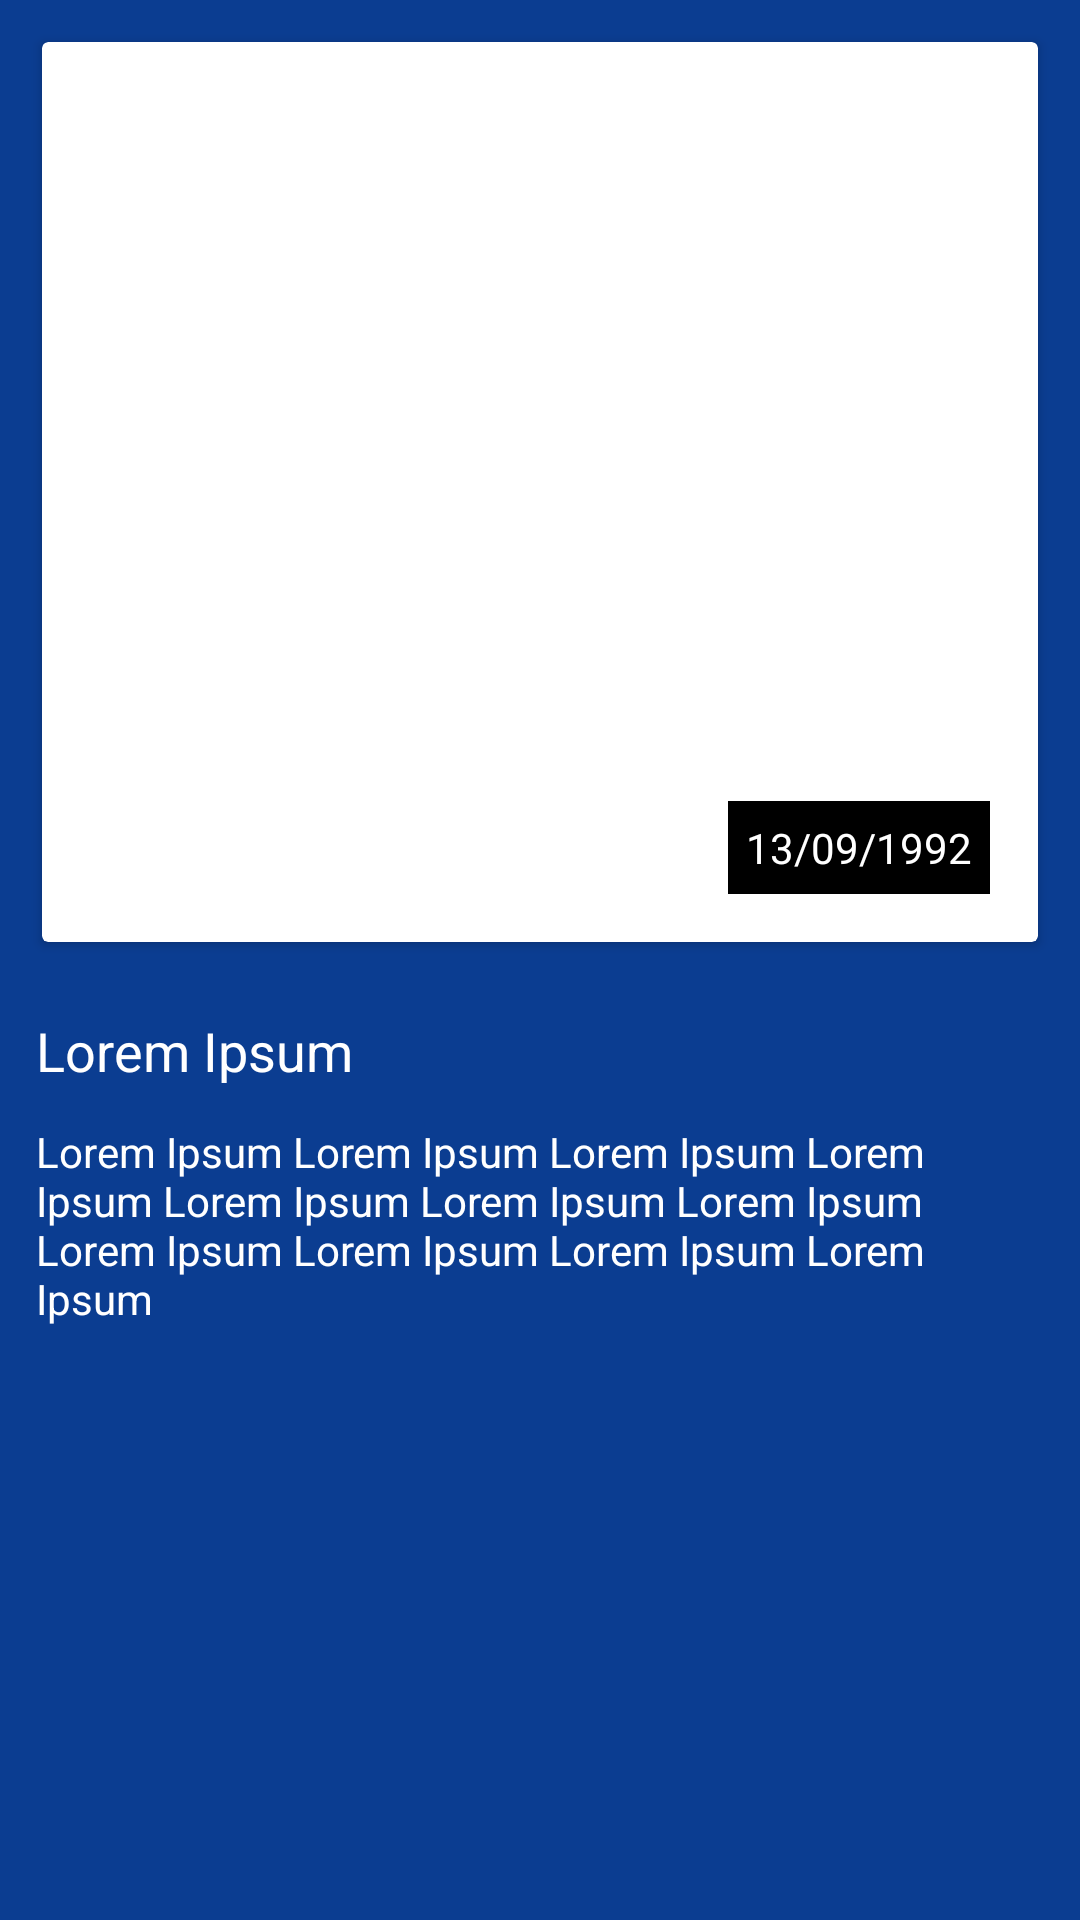

Android layout source for this screen:
<!-- AndroidManifest.xml: activity theme AppTheme.Splash -->
<!-- res/layout/activity_details.xml -->
<?xml version="1.0" encoding="utf-8"?>
<androidx.core.widget.NestedScrollView xmlns:android="http://schemas.android.com/apk/res/android"
    xmlns:app="http://schemas.android.com/apk/res-auto"
    xmlns:tools="http://schemas.android.com/tools"
    android:layout_width="match_parent"
    android:layout_height="match_parent"
    android:background="@color/ColorNasa">

    <androidx.constraintlayout.widget.ConstraintLayout
        android:layout_width="match_parent"
        android:layout_height="match_parent">

        <include
            android:id="@+id/image_description"
            layout="@layout/include_card_image_description"
            android:layout_width="@dimen/match_constraints"
            android:layout_height="wrap_content"
            android:layout_margin="@dimen/x_small_size"
            app:layout_constraintEnd_toEndOf="parent"
            app:layout_constraintStart_toStartOf="parent"
            app:layout_constraintTop_toTopOf="parent" />

        <include
            layout="@layout/include_description"
            android:layout_width="@dimen/match_constraints"
            android:layout_height="wrap_content"
            android:layout_margin="@dimen/small_margin"
            app:layout_constraintEnd_toEndOf="parent"
            app:layout_constraintStart_toStartOf="parent"
            app:layout_constraintTop_toBottomOf="@+id/image_description" />

    </androidx.constraintlayout.widget.ConstraintLayout>


</androidx.core.widget.NestedScrollView>
<!-- res/layout/include_card_image_description.xml (included above) -->
<?xml version="1.0" encoding="utf-8"?>
<androidx.cardview.widget.CardView xmlns:android="http://schemas.android.com/apk/res/android"
    xmlns:app="http://schemas.android.com/apk/res-auto"
    xmlns:tools="http://schemas.android.com/tools"
    android:id="@+id/container"
    android:layout_width="match_parent"
    android:layout_height="wrap_content"
    android:elevation="@dimen/default_margin">

    <androidx.constraintlayout.widget.ConstraintLayout
        android:layout_width="match_parent"
        android:layout_height="match_parent"
        android:background="@drawable/shape_imagem_apod_card">

        <androidx.appcompat.widget.AppCompatImageView
            android:id="@+id/image_apod_description"
            android:layout_width="match_parent"
            android:layout_height="@dimen/card_detail_image"
            android:scaleType="centerCrop"
            app:layout_constraintBottom_toBottomOf="parent"
            app:layout_constraintEnd_toEndOf="parent"
            app:layout_constraintHorizontal_bias="0.0"
            app:layout_constraintStart_toStartOf="parent"
            app:layout_constraintTop_toTopOf="parent"
            app:layout_constraintVertical_bias="0.0" />













        <TextView
            android:id="@+id/date_description"
            android:layout_width="@dimen/match_constraints"
            android:layout_height="wrap_content"
            android:layout_margin="@dimen/default_margin"
            android:background="@color/black"
            android:padding="@dimen/minor_margin"
            android:textColor="@color/White"
            app:layout_constraintBottom_toBottomOf="parent"
            app:layout_constraintEnd_toEndOf="parent"
            tools:text="@string/mock_date" />

        <ImageView
            android:id="@+id/back"
            android:layout_width="wrap_content"
            android:layout_height="wrap_content"
            android:layout_margin="@dimen/small_margin"
            android:src="@drawable/ic_close_x"
            app:layout_constraintEnd_toEndOf="parent"
            app:layout_constraintTop_toTopOf="@+id/image_apod_description" />

    </androidx.constraintlayout.widget.ConstraintLayout>
</androidx.cardview.widget.CardView>
<!-- res/layout/include_description.xml (included above) -->
<?xml version="1.0" encoding="utf-8"?>
<androidx.constraintlayout.widget.ConstraintLayout xmlns:android="http://schemas.android.com/apk/res/android"
    android:layout_width="match_parent"
    android:layout_height="match_parent"
    xmlns:app="http://schemas.android.com/apk/res-auto"
    xmlns:tools="http://schemas.android.com/tools">


    <TextView
        android:id="@+id/title_description"
        android:layout_width="@dimen/match_constraints"
        android:layout_height="wrap_content"
        android:layout_margin="@dimen/small_margin"
        android:textSize="@dimen/x_title_size"
        android:textColor="@color/White"
        app:layout_constraintBottom_toTopOf="@+id/message_description"
        app:layout_constraintEnd_toStartOf="@+id/guideline_end"
        app:layout_constraintStart_toStartOf="@+id/guideline_start"
        app:layout_constraintTop_toTopOf="parent"
        tools:text="@string/mock_title" />

    <TextView
        android:id="@+id/message_description"
        android:layout_width="@dimen/match_constraints"
        android:layout_height="wrap_content"
        android:layout_margin="@dimen/small_margin"
        android:textSize="@dimen/x_small_size"
        android:textColor="@color/White"
        app:layout_constraintEnd_toStartOf="@+id/guideline_end"
        app:layout_constraintStart_toStartOf="@+id/guideline_start"
        app:layout_constraintTop_toBottomOf="@+id/title_description"
        tools:text="@string/mock_message" />


</androidx.constraintlayout.widget.ConstraintLayout>
<!-- resources referenced by this layout -->
<resources>
  <color name="ColorNasa">#0b3d91</color>
  <color name="White">#FFFFFF</color>
  <color name="black">#000000</color>
  <dimen name="card_detail_image">300dp</dimen>
  <dimen name="default_margin">16dp</dimen>
  <dimen name="match_constraints">0dp</dimen>
  <dimen name="minor_margin">6dp</dimen>
  <dimen name="small_margin">12dp</dimen>
  <dimen name="x_small_size">14sp</dimen>
  <dimen name="x_title_size">18sp</dimen>
  <!-- drawable ic_close_x (drawable) -->
  <vector xmlns:android="http://schemas.android.com/apk/res/android"
      android:width="24dp"
      android:height="24dp"
      android:viewportWidth="512"
      android:viewportHeight="512">
      <path
          android:fillColor="@color/White"
          android:pathData="m256,512c-141.16,0 -256,-114.84 -256,-256s114.84,-256 256,-256 256,114.84 256,256 -114.84,256 -256,256zM256,36.57c-120.992,0 -219.43,98.438 -219.43,219.43s98.438,219.43 219.43,219.43 219.43,-98.438 219.43,-219.43 -98.438,-219.43 -219.43,-219.43zM256,36.57" />
      <path
          android:fillColor="@color/White"
          android:pathData="m347.43,365.715c-4.68,0 -9.359,-1.785 -12.93,-5.359l-182.855,-182.855c-7.145,-7.145 -7.145,-18.715 0,-25.855 7.141,-7.141 18.715,-7.145 25.855,0l182.855,182.855c7.145,7.145 7.145,18.715 0,25.855 -3.57,3.574 -8.246,5.359 -12.926,5.359zM347.43,365.715" />
      <path
          android:fillColor="@color/White"
          android:pathData="m164.57,365.715c-4.68,0 -9.355,-1.785 -12.926,-5.359 -7.145,-7.141 -7.145,-18.715 0,-25.855l182.855,-182.855c7.145,-7.145 18.715,-7.145 25.855,0 7.141,7.141 7.145,18.715 0,25.855l-182.855,182.855c-3.57,3.574 -8.25,5.359 -12.93,5.359zM164.57,365.715" />
  </vector>
  <!-- drawable shape_imagem_apod_card (drawable) -->
  <?xml version="1.0" encoding="utf-8"?>
  <shape xmlns:android="http://schemas.android.com/apk/res/android"
      android:shape="rectangle">
      <solid android:color="@color/White" />
      <corners android:radius="15dp" />
  </shape>
  <string name="mock_date">13/09/1992</string>
  <string name="mock_message">Lorem Ipsum Lorem Ipsum Lorem Ipsum Lorem Ipsum Lorem Ipsum Lorem Ipsum Lorem Ipsum Lorem Ipsum Lorem Ipsum Lorem Ipsum Lorem Ipsum </string>
  <string name="mock_title">Lorem Ipsum</string>
  <style name="AppTheme.Splash" parent="Theme.AppCompat.Light.NoActionBar">
          <item name="android:windowActionBarOverlay">true</item>
          <item name="android:windowTranslucentStatus">true</item>
          <item name="android:fitsSystemWindows">true</item>
      </style>
</resources>
